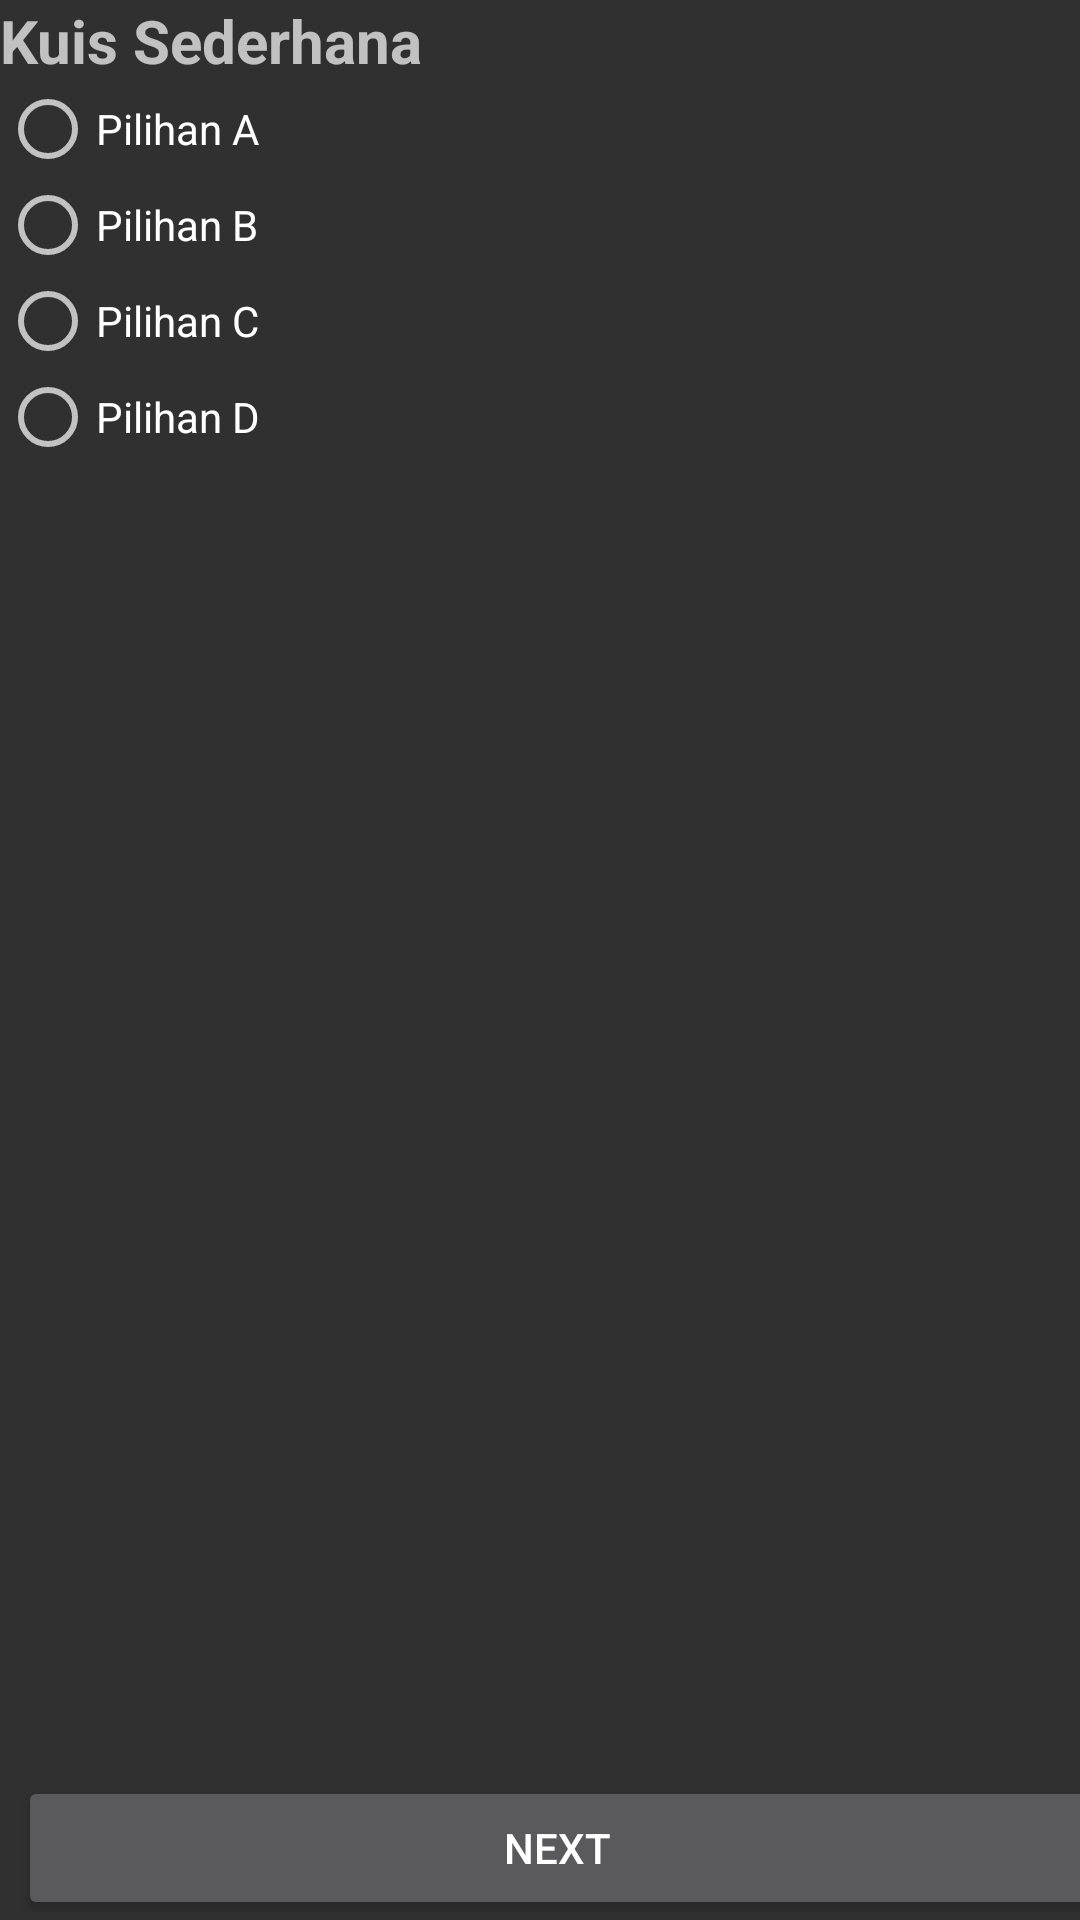

This screen was rendered from an Android layout file. Write that file and the resources it references.
<!-- AndroidManifest.xml: application theme Theme.BANKQUIS -->
<!-- res/layout/activity_main.xml -->
<?xml version="1.0" encoding="utf-8"?>
<LinearLayout xmlns:android="http://schemas.android.com/apk/res/android"
    xmlns:app="http://schemas.android.com/apk/res-auto"
    xmlns:tools="http://schemas.android.com/tools"
    android:layout_width="match_parent"
    android:layout_height="match_parent"
    android:orientation="vertical"
    android:layout_margin="10dp"
    tools:context=".MainActivity">

    <TextView
        android:layout_width="wrap_content"
        android:layout_height="wrap_content"
        android:text="Kuis Sederhana"
        android:id="@+id/kuis"
        android:textSize="20sp"
        android:textStyle="bold"/>

    <RadioGroup
        android:layout_width="wrap_content"
        android:id="@+id/pilihan"
        android:layout_height="wrap_content">

        <RadioButton
            android:id="@+id/pilihanA"
            android:layout_width="wrap_content"
            android:layout_height="wrap_content"
            android:text="Pilihan A" />

        <RadioButton
            android:layout_width="wrap_content"
            android:layout_height="wrap_content"
            android:text="Pilihan B"
            android:id="@+id/pilihanB"/>

        <RadioButton
            android:layout_width="wrap_content"
            android:layout_height="wrap_content"
            android:text="Pilihan C"
            android:id="@+id/pilihanC"/>

        <RadioButton
            android:layout_width="wrap_content"
            android:layout_height="wrap_content"
            android:text="Pilihan D"
            android:id="@+id/pilihanD"/>

    </RadioGroup>

    <RelativeLayout
        android:layout_width="match_parent"
        android:layout_height="wrap_content">

        <Button
            android:id="@+id/next"
            android:layout_width="wrap_content"
            android:layout_height="wrap_content"
            android:layout_alignParentStart="true"
            android:layout_alignParentLeft="true"
            android:layout_alignParentEnd="true"
            android:layout_alignParentRight="true"
            android:layout_alignParentBottom="true"
            android:layout_gravity="center"
            android:layout_marginStart="6dp"
            android:layout_marginLeft="6dp"
            android:layout_marginEnd="-6dp"
            android:layout_marginRight="-6dp"
            android:layout_marginBottom="76dp"
            android:onClick="next"
            android:text="Next" />

    </RelativeLayout>

</LinearLayout>
<!-- resources referenced by this layout -->
<resources>
  <style name="Theme.BANKQUIS" parent="Theme.AppCompat.NoActionBar">
          
          <item name="colorPrimary">@color/purple_500</item>
          <item name="colorPrimaryVariant">@color/purple_700</item>
          <item name="colorOnPrimary">@color/white</item>
          
          <item name="colorSecondary">@color/teal_200</item>
          <item name="colorSecondaryVariant">@color/teal_700</item>
          <item name="colorOnSecondary">@color/black</item>
          
          <item name="android:statusBarColor" tools:targetApi="l">?attr/colorPrimaryVariant</item>
          
      </style>
  <!-- not gathered from this repository: default colours our renderer supplied (Android Studio template values) -->
  <color name="purple_500">#FF6200EE</color>
  <color name="purple_700">#FF3700B3</color>
  <color name="teal_200">#FF03DAC5</color>
  <color name="teal_700">#FF018786</color>
  <color name="black">#FF000000</color>
  <color name="white">#FFFFFFFF</color>
</resources>
